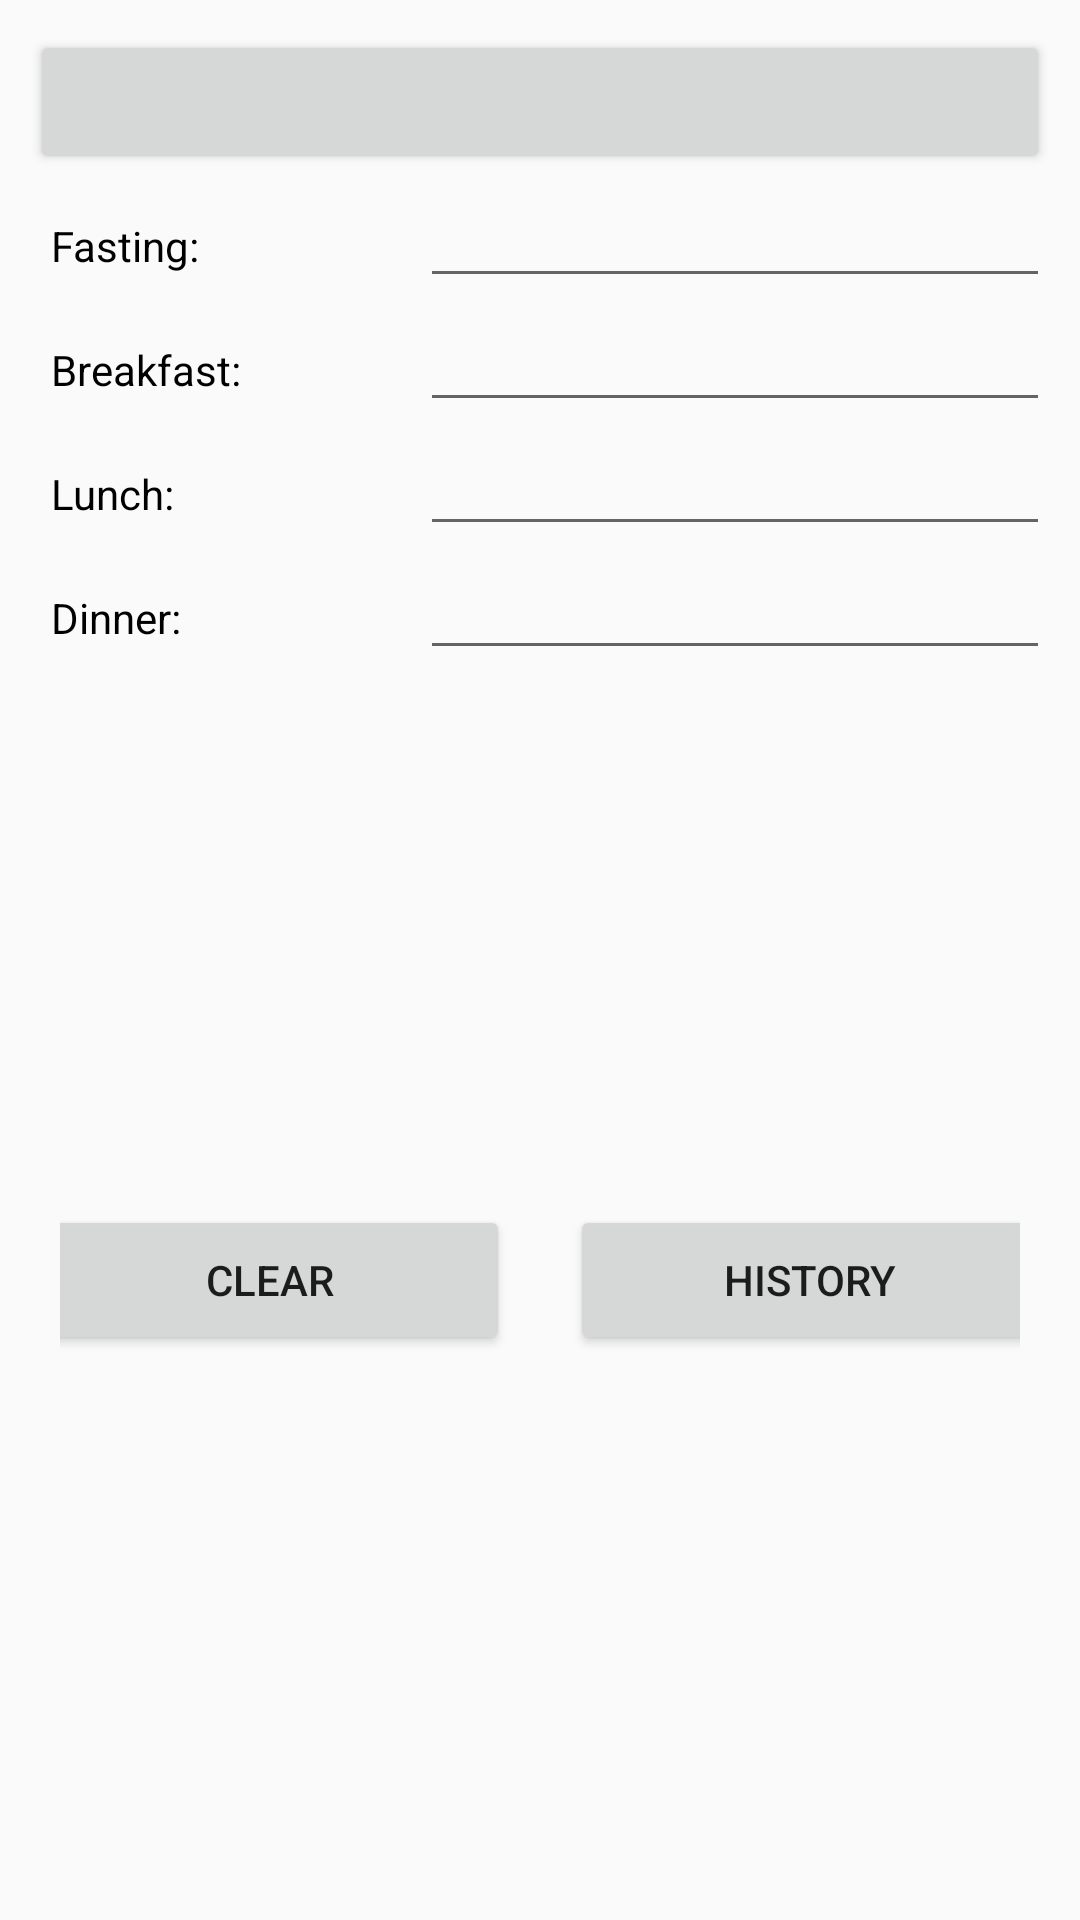

Here is an Android app screen rendered from its layout file. Give the layout XML and the strings, colors and styles it references.
<!-- AndroidManifest.xml: application theme AppTheme -->
<!-- res/layout/activity_main.xml -->
<?xml version="1.0" encoding="utf-8"?>
<LinearLayout xmlns:android="http://schemas.android.com/apk/res/android"
    xmlns:app="http://schemas.android.com/apk/res-auto"
    xmlns:tools="http://schemas.android.com/tools"
    android:id="@+id/main_constraint_layout"
    android:layout_width="match_parent"
    android:layout_height="wrap_content"
    android:orientation="vertical"
    android:padding="10dp"
    tools:context=".MainActivity">

    <Button
        android:id="@+id/date_button"
        android:layout_width="match_parent"
        android:layout_height="wrap_content" />

    <LinearLayout
        android:layout_width="match_parent"
        android:layout_height="wrap_content"
        android:orientation="horizontal">

        <TextView
            android:id="@+id/tv_fasting"
            android:layout_width="wrap_content"
            android:layout_height="wrap_content"
            android:layout_marginLeft="7dp"
            android:layout_weight="1"
            android:textColor="#000000"
            android:text="@string/fasting_prompt" />

        <EditText
            android:id="@+id/et_fasting"
            android:layout_width="wrap_content"
            android:layout_height="wrap_content"
            android:layout_weight="0"
            android:ems="10"
            android:gravity="center_horizontal"
            android:inputType="number" />
    </LinearLayout>

    <LinearLayout
        android:layout_width="match_parent"
        android:layout_height="wrap_content"
        android:orientation="horizontal">

        <TextView
            android:id="@+id/tv_breakfast"
            android:layout_width="wrap_content"
            android:layout_height="wrap_content"
            android:layout_marginLeft="7dp"
            android:layout_weight="1"
            android:textColor="#000000"
        android:text="@string/breakfast_prompt" />

        <EditText
            android:id="@+id/et_breakfast"
            android:layout_width="wrap_content"
            android:layout_height="wrap_content"
            android:layout_weight="0"
            android:ems="10"
            android:gravity="center_horizontal"
            android:inputType="number" />
    </LinearLayout>

    <LinearLayout
        android:layout_width="match_parent"
        android:layout_height="wrap_content"
        android:orientation="horizontal">

        <TextView
            android:id="@+id/tv_lunch"
            android:layout_width="wrap_content"
            android:layout_height="wrap_content"
            android:layout_marginLeft="7dp"
            android:layout_weight="1"
            android:textColor="#000000"
            android:text="@string/lunch_prompt" />

        <EditText
            android:id="@+id/et_lunch"
            android:layout_width="wrap_content"
            android:layout_height="wrap_content"
            android:layout_weight="0"
            android:ems="10"
            android:gravity="center_horizontal"
            android:inputType="number" />
    </LinearLayout>

    <LinearLayout
        android:layout_width="match_parent"
        android:layout_height="wrap_content"
        android:orientation="horizontal">

        <TextView
            android:id="@+id/tv_dinner"
            android:layout_width="wrap_content"
            android:layout_height="wrap_content"
            android:layout_marginLeft="7dp"
            android:layout_weight="1"
            android:textColor="#000000"
            android:text="@string/dinner_prompt" />

        <EditText
            android:id="@+id/et_dinner"
            android:layout_width="wrap_content"
            android:layout_height="wrap_content"
            android:layout_weight="0"
            android:ems="10"
            android:gravity="center_horizontal"
            android:inputType="number" />
    </LinearLayout>

    <LinearLayout
        android:layout_width="match_parent"
        android:layout_height="match_parent"
        android:gravity="center"
        android:padding="10dp">

        <Button
            android:id="@+id/clear_button"
            android:layout_width="160dp"
            android:layout_height="50dp"
            android:layout_marginRight="10dp"
            android:text="@string/clear_button_text" />

        <Button
            android:id="@+id/history_button"
            android:layout_width="160dp"
            android:layout_height="50dp"
            android:layout_marginLeft="10dp"
            android:text="@string/history_button_text" />
    </LinearLayout>

    <androidx.fragment.app.FragmentContainerView
        android:id="@+id/fragment_container"
        android:name="edu.arizona.cast.austinramsay.glucosemonitor.InputOverviewFragment"
        android:layout_width="match_parent"
        android:layout_height="match_parent" />

</LinearLayout>
<!-- resources referenced by this layout -->
<resources>
  <string name="breakfast_prompt">Breakfast:</string>
  <string name="clear_button_text">Clear</string>
  <string name="dinner_prompt">Dinner:</string>
  <string name="fasting_prompt">Fasting:</string>
  <string name="history_button_text">History</string>
  <string name="lunch_prompt">Lunch:</string>
  <style name="AppTheme" parent="Theme.AppCompat.Light.DarkActionBar">
      <item name="colorAccent">@color/purple_500</item>
      <item name="colorPrimary">@color/purple_500</item>
      <item name="colorPrimaryDark">@color/black</item>
  </style>
  <!-- not gathered from this repository: default colours our renderer supplied (Android Studio template values) -->
  <color name="purple_500">#FF6200EE</color>
  <color name="black">#FF000000</color>
</resources>
